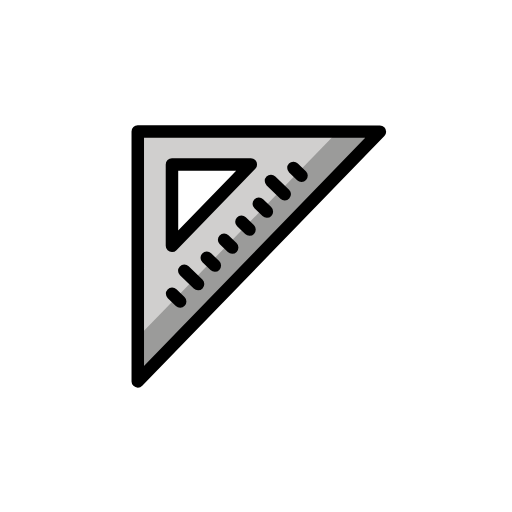
t = 0.00 s
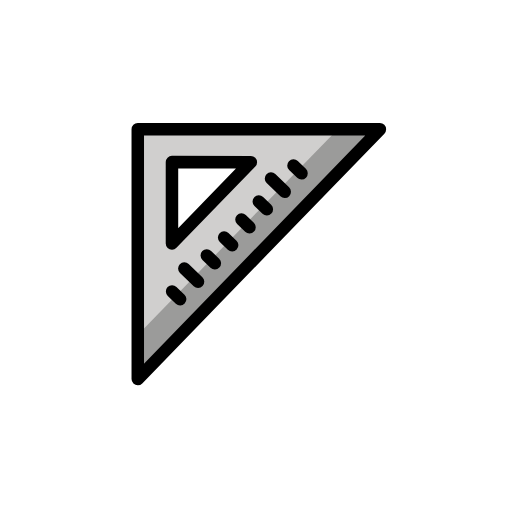
t = 0.48 s
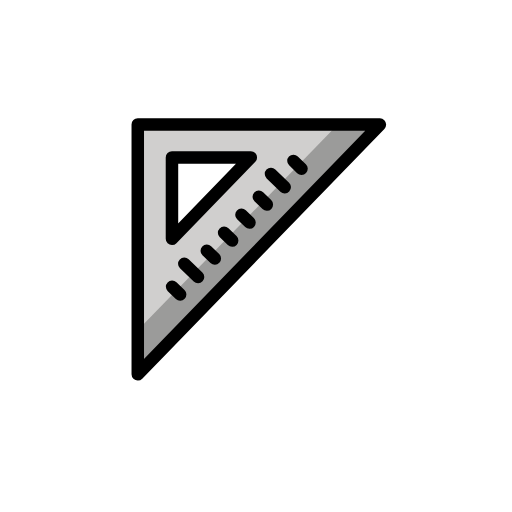
t = 1.43 s
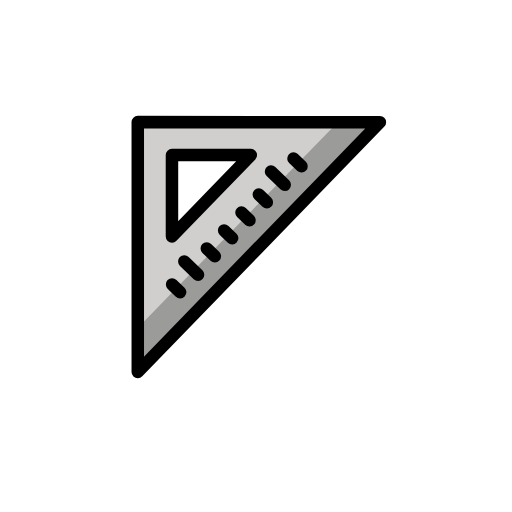
t = 1.90 s
t = 2.38 s: frame unchanged from t = 1.43 s, image omitted
t = 3.33 s: frame unchanged from t = 0.48 s, image omitted

The animated SVG that drew these frames (rendered in a browser with its animation timeline set to each time). Animation: 1 SMIL element (animateTransform=1); one cycle of 3.80 s, repeats indefinitely.

<?xml version='1.0' encoding='utf-8'?>
<svg xmlns="http://www.w3.org/2000/svg" id="emoji" viewBox="-5 -5 82 82" width="200" height="200" role="img">
  <title>OpenMoji: triangular ruler</title><g><g id="color">
    <path fill="#D0CFCE" stroke="none" d="M17.1601,15.9546l0.252,39.4373l38.6183-39.4373H17.1601z M22.4104,32.3907V22.1629 c0-0.208,0.0871-0.4079,0.2418-0.555c0.0773-0.0733,0.1686-0.1306,0.2678-0.1697c0.0992-0.039,0.2064-0.0597,0.3156-0.0597 c0,0,0.0001,0,0.0008,0l0,0l10.4243,0.0065c0.0828,0.0001,0.1636,0.0119,0.2402,0.0342c0.2298,0.0668,0.4223,0.2271,0.5189,0.4445 c0.0323,0.0726,0.0523,0.1479,0.0607,0.2238c0.025,0.2273-0.0554,0.4583-0.2283,0.628L23.8279,32.9369l0,0l0,0 c-0.1579,0.1555-0.3731,0.2382-0.5923,0.2382c-0.1048,0-0.2095-0.0184-0.3103-0.0574c-0.2332-0.0902-0.4063-0.2743-0.4782-0.4955 C22.4231,32.5484,22.4104,32.4706,22.4104,32.3907L22.4104,32.3907z" />
    <polygon fill="#9B9B9A" stroke="none" points="55.5612,16.2148 48.7852,16.3821 17.2476,48.8119 17.1744,55.7579" />
    <line x1="23.8548" x2="22.5657" y1="43.2891" y2="42.0462" fill="#d0cfce" stroke="none" stroke-linecap="round" stroke-linejoin="round" stroke-miterlimit="10" stroke-width="2" />
    <line x1="29.4076" x2="28.1185" y1="37.53" y2="36.2872" fill="#d0cfce" stroke="none" stroke-linecap="round" stroke-linejoin="round" stroke-miterlimit="10" stroke-width="2" />
    <line x1="32.1839" x2="30.8949" y1="34.6506" y2="33.4077" fill="#d0cfce" stroke="none" stroke-linecap="round" stroke-linejoin="round" stroke-miterlimit="10" stroke-width="2" />
    <line x1="34.9604" x2="33.6713" y1="31.7711" y2="30.5281" fill="#d0cfce" stroke="none" stroke-linecap="round" stroke-linejoin="round" stroke-miterlimit="10" stroke-width="2" />
    <line x1="37.7367" x2="36.4477" y1="28.8915" y2="27.6486" fill="#d0cfce" stroke="none" stroke-linecap="round" stroke-linejoin="round" stroke-miterlimit="10" stroke-width="2" />
    <line x1="43.2896" x2="42.0005" y1="23.1325" y2="21.8896" fill="#d0cfce" stroke="none" stroke-linecap="round" stroke-linejoin="round" stroke-miterlimit="10" stroke-width="2" />
    <line x1="26.7191" x2="24.5194" y1="40.4944" y2="38.3734" fill="#d0cfce" stroke="none" stroke-linecap="round" stroke-linejoin="round" stroke-miterlimit="10" stroke-width="2" />
    <line x1="40.6012" x2="38.4013" y1="26.0969" y2="23.9758" fill="#d0cfce" stroke="none" stroke-linecap="round" stroke-linejoin="round" stroke-miterlimit="10" stroke-width="2" />
  </g>
  <g id="hair" />
  <g id="skin" />
  <g id="skin-shadow" />
  <g id="line">
    <polygon fill="none" stroke="#000000" stroke-linecap="round" stroke-linejoin="round" stroke-miterlimit="10" stroke-width="2" points="17.0652,56.0808 17.0652,16.0559 55.8444,16.081" />
    <polygon fill="none" stroke="#000000" stroke-linecap="round" stroke-linejoin="round" stroke-miterlimit="10" stroke-width="2" points="22.5418,34.3726 22.5418,21.3336 35.175,21.3418" />
    <line x1="23.8548" x2="22.5657" y1="43.2891" y2="42.0462" fill="none" stroke="#000000" stroke-linecap="round" stroke-linejoin="round" stroke-miterlimit="10" stroke-width="2" />
    <line x1="29.4076" x2="28.1185" y1="37.53" y2="36.2872" fill="none" stroke="#000000" stroke-linecap="round" stroke-linejoin="round" stroke-miterlimit="10" stroke-width="2" />
    <line x1="32.1839" x2="30.8949" y1="34.6506" y2="33.4077" fill="none" stroke="#000000" stroke-linecap="round" stroke-linejoin="round" stroke-miterlimit="10" stroke-width="2" />
    <line x1="34.9604" x2="33.6713" y1="31.7711" y2="30.5281" fill="none" stroke="#000000" stroke-linecap="round" stroke-linejoin="round" stroke-miterlimit="10" stroke-width="2" />
    <line x1="37.7367" x2="36.4477" y1="28.8915" y2="27.6486" fill="none" stroke="#000000" stroke-linecap="round" stroke-linejoin="round" stroke-miterlimit="10" stroke-width="2" />
    <line x1="43.2896" x2="42.0005" y1="23.1325" y2="21.8896" fill="none" stroke="#000000" stroke-linecap="round" stroke-linejoin="round" stroke-miterlimit="10" stroke-width="2" />
    <line x1="26.7191" x2="24.5194" y1="40.4944" y2="38.3734" fill="none" stroke="#000000" stroke-linecap="round" stroke-linejoin="round" stroke-miterlimit="10" stroke-width="2" />
    <line x1="40.6012" x2="38.4013" y1="26.0969" y2="23.9758" fill="none" stroke="#000000" stroke-linecap="round" stroke-linejoin="round" stroke-miterlimit="10" stroke-width="2" />
  </g>
<animateTransform attributeName="transform" type="translate" values="0 0;0 -1.5;0 0" dur="3.8s" repeatCount="indefinite" /></g></svg>
